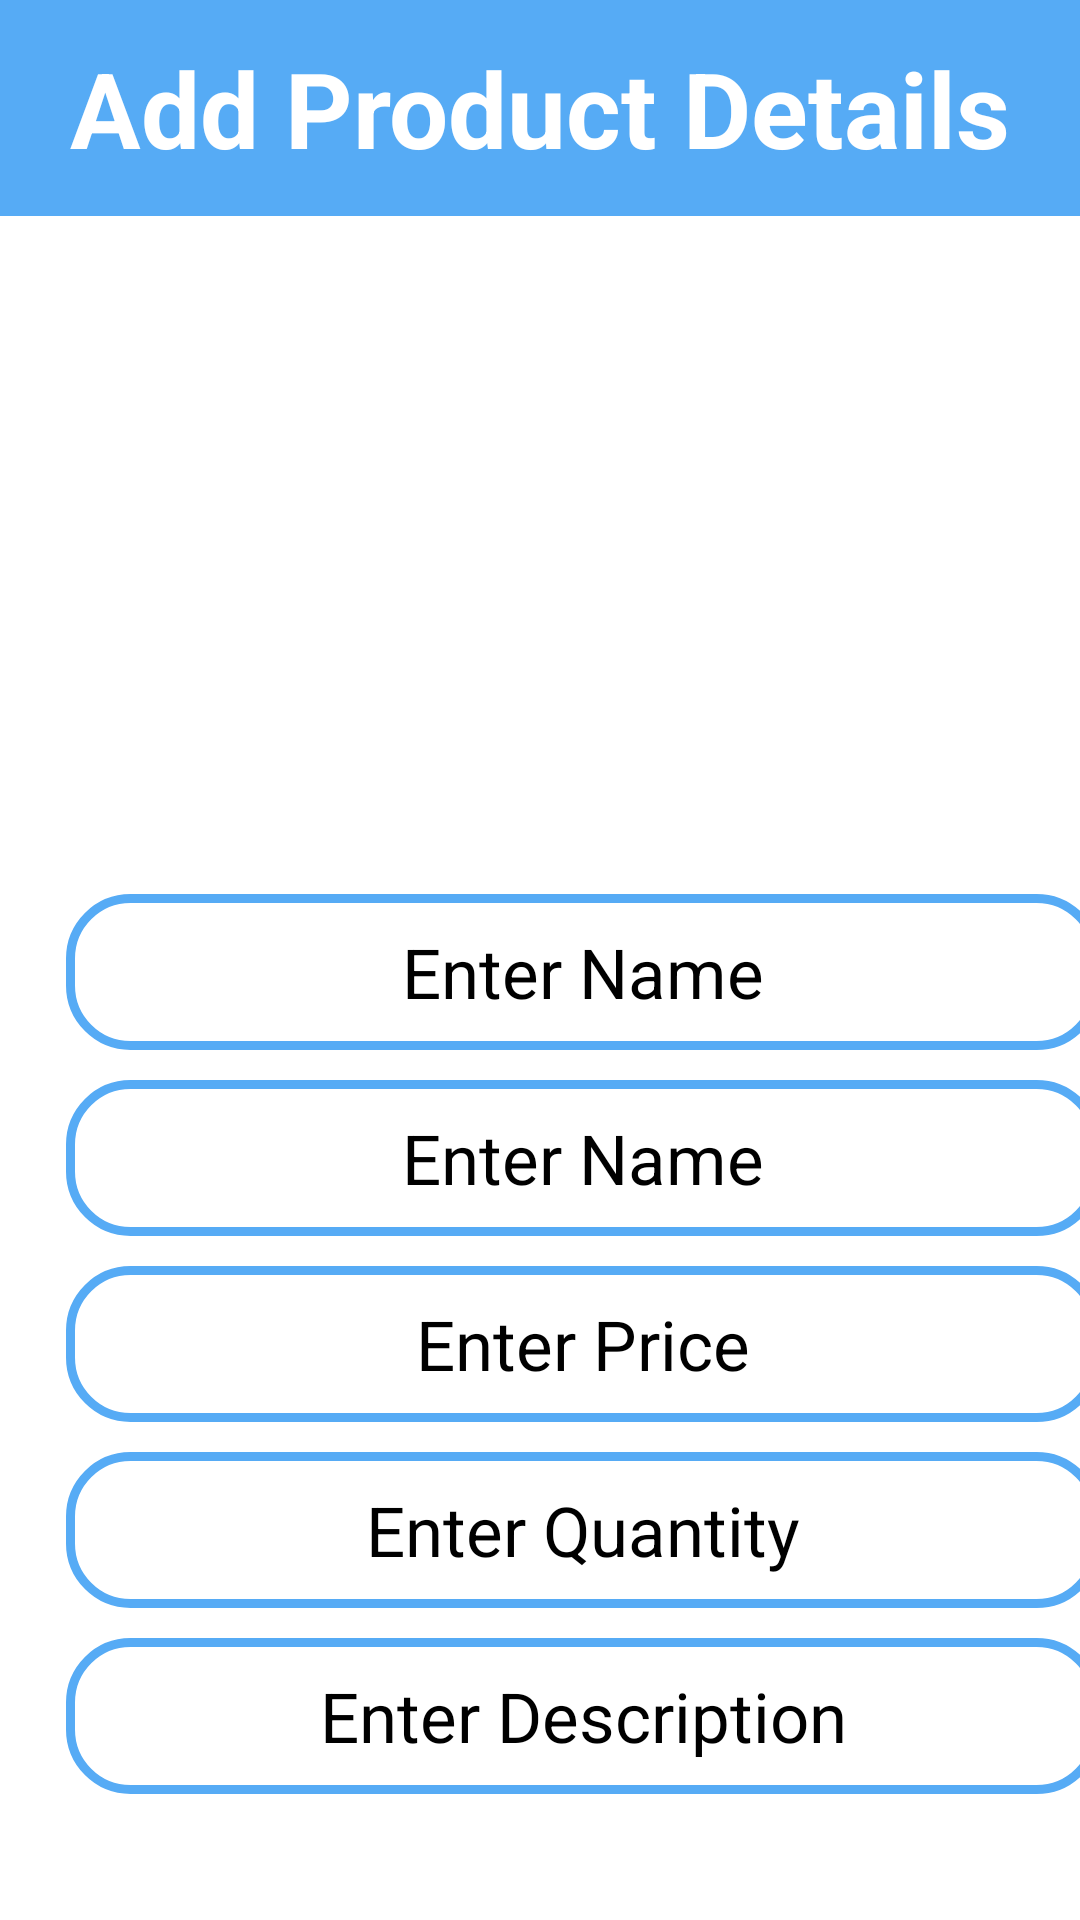

Layout XML and referenced resources for this Android screen:
<!-- AndroidManifest.xml: application theme Theme.AndroidMinorProject -->
<!-- res/layout/fragment_add.xml -->
<?xml version="1.0" encoding="utf-8"?>
<FrameLayout xmlns:android="http://schemas.android.com/apk/res/android"
    xmlns:app="http://schemas.android.com/apk/res-auto"
    xmlns:tools="http://schemas.android.com/tools"
    android:layout_width="match_parent"
    android:layout_height="match_parent"
    tools:context=".AddFragment">

    


    <LinearLayout
        android:layout_width="match_parent"
        android:layout_height="match_parent"
        android:background="@color/white"
        android:orientation="vertical">

        <TextView
            android:id="@+id/textView"
            android:layout_width="match_parent"
            android:layout_height="72dp"
            android:background="@color/lb"
            android:gravity="center"
            android:text="Add Product Details"
            android:textColor="@color/white"
            android:textSize="35dp"
            android:textStyle="bold" />

        <Space
            android:layout_width="match_parent"
            android:layout_height="68dp" />

        <ImageView
            android:id="@+id/product_image"
            android:layout_width="180dp"
            android:layout_height="148dp"
            android:layout_marginLeft="115dp"
            android:src="@drawable/add_image"
            android:scaleType="fitXY"/>

        <EditText
            android:id="@+id/edt_product_id"
            android:layout_width="345dp"
            android:layout_height="52dp"
            android:layout_marginLeft="22dp"
            android:layout_marginTop="10dp"
            android:background="@drawable/custom_edittext"
            android:gravity="center"
            android:hint="Enter Name"
            android:textColor="@color/black"
            android:textColorHint="@color/black"
            android:textSize="23dp" />


        <EditText
            android:id="@+id/edt_product_name"
            android:layout_width="345dp"
            android:layout_height="52dp"
            android:layout_marginLeft="22dp"
            android:layout_marginTop="10dp"
            android:background="@drawable/custom_edittext"
            android:gravity="center"
            android:hint="Enter Name"
            android:textColor="@color/black"
            android:textColorHint="@color/black"
            android:textSize="23dp" />

        <EditText
            android:id="@+id/edt_product_price"
            android:layout_width="345dp"
            android:layout_height="52dp"
            android:layout_marginLeft="22dp"
            android:layout_marginTop="10dp"
            android:background="@drawable/custom_edittext"
            android:gravity="center"
            android:hint="Enter Price"
            android:inputType="number"
            android:textColor="@color/black"
            android:textColorHint="@color/black"
            android:textSize="23dp" />

        <EditText
            android:id="@+id/edt_product_quantity"
            android:layout_width="345dp"
            android:layout_height="52dp"
            android:layout_marginLeft="22dp"
            android:layout_marginTop="10dp"
            android:background="@drawable/custom_edittext"
            android:gravity="center"
            android:hint="Enter Quantity"
            android:inputType="number"
            android:textColor="@color/black"
            android:textColorHint="@color/black"
            android:textSize="23dp" />

        <EditText
            android:id="@+id/edt_product_des"
            android:layout_width="345dp"
            android:layout_height="52dp"
            android:layout_marginLeft="22dp"
            android:layout_marginTop="10dp"
            android:background="@drawable/custom_edittext"
            android:gravity="center"
            android:hint="Enter Description"
            android:textColor="@color/black"
            android:textColorHint="@color/black"
            android:inputType="textMultiLine"
            android:textSize="23dp" />

        <Spinner
            android:id="@+id/category"
            android:layout_width="345dp"
            android:layout_height="60dp"
            android:layout_marginLeft="22dp"
            android:layout_marginTop="10dp"
            android:text="Add Item"
            android:textColor="@color/white"
            android:background="@drawable/custom_spinner_background"
            android:textSize="25dp"
            android:spinnerMode="dropdown"
            app:cornerRadius="20dp"/>

        <Button
            android:id="@+id/btn_add"
            android:layout_width="345dp"
            android:layout_height="60dp"
            android:layout_marginLeft="22dp"
            android:layout_marginTop="10dp"
            android:backgroundTint="@color/lb"
            android:text="Add Item"
            android:textColor="@color/white"
            android:textSize="25dp"
            app:cornerRadius="20dp" />
    </LinearLayout>
</FrameLayout>
<!-- resources referenced by this layout -->
<resources>
  <color name="black">#000000</color>
  <color name="lb">#56abf5</color>
  <color name="white">#FFFFFFFF</color>
  <!-- drawable custom_edittext (drawable) -->
  <?xml version="1.0" encoding="utf-8"?>
  <shape xmlns:android="http://schemas.android.com/apk/res/android"
          android:shape="rectangle">
  
      <stroke
          android:width="3dp"
          android:color="@color/lb"/>
      <corners
          android:radius="20dp"/>
  </shape>
  <!-- drawable custom_spinner_background (drawable) -->
  <layer-list xmlns:android="http://schemas.android.com/apk/res/android">
      
      <item>
          <shape android:shape="rectangle">
              <solid android:color="@android:color/white" />
              <corners android:radius="20dp" />
              <stroke android:width="2dp" android:color="@color/lb" />
          </shape>
      </item>
  
      
      <item android:drawable="@drawable/ic_dropdown_arrow" android:gravity="end|center_vertical" />
  </layer-list>
  <style name="Theme.AndroidMinorProject" parent="Base.Theme.AndroidMinorProject">
      </style>
  <style name="Base.Theme.AndroidMinorProject" parent="Theme.Material3.DayNight.NoActionBar">
          
  
          <item name="colorPrimary">@color/lb</item>
      </style>
</resources>
